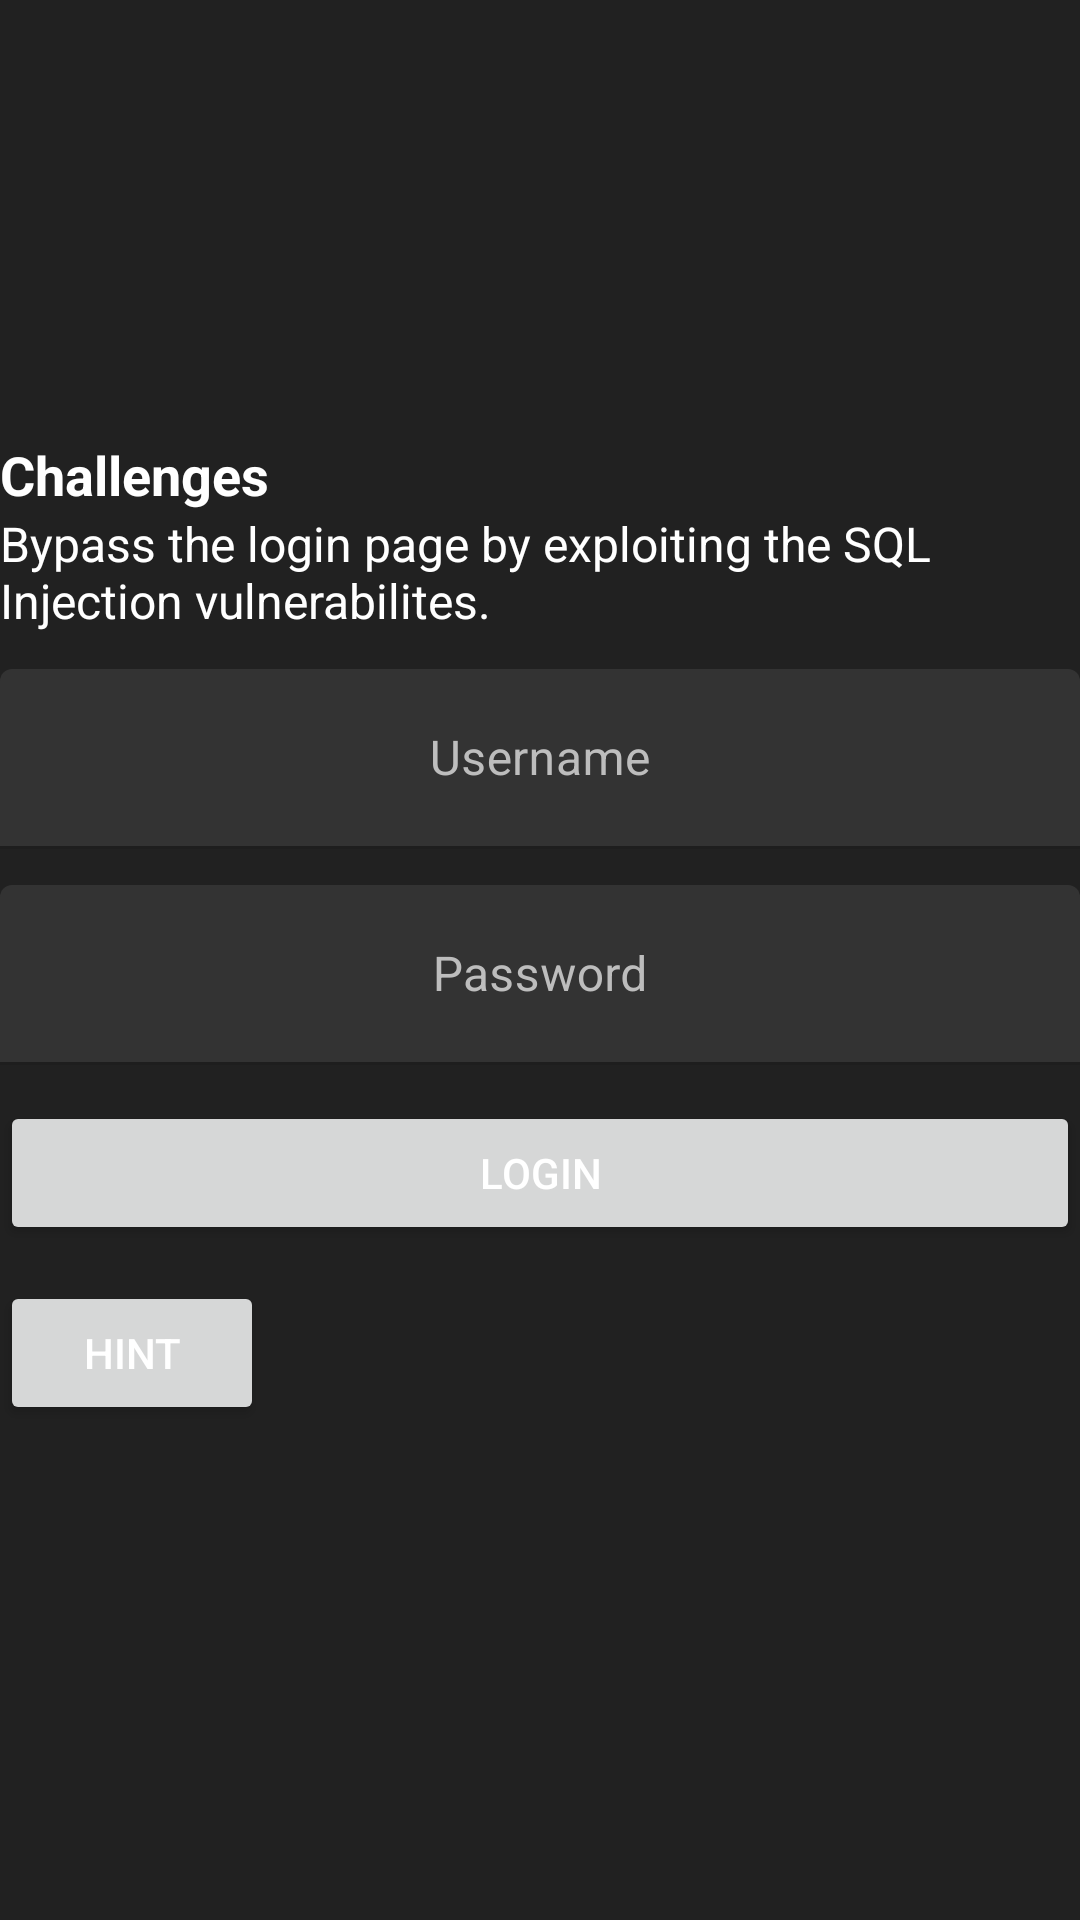

Here is an Android app screen rendered from its layout file. Give the layout XML and the strings, colors and styles it references.
<!-- AndroidManifest.xml: application theme Theme.InsecureDroid -->
<!-- res/layout/fragment_sql_injection.xml -->
<?xml version="1.0" encoding="utf-8"?>
<LinearLayout xmlns:android="http://schemas.android.com/apk/res/android"
    xmlns:app="http://schemas.android.com/apk/res-auto"
    android:layout_width="match_parent"
    android:layout_height="match_parent"
    android:gravity="center"
    android:orientation="vertical">

    <TextView
        android:layout_width="match_parent"
        android:layout_height="wrap_content"
        android:text="Challenges"
        android:textColor="@color/white"
        android:textSize="18sp"
        android:textStyle="bold"/>

    <TextView
        android:layout_width="match_parent"
        android:layout_height="wrap_content"
        android:text="Bypass the login page by exploiting the SQL Injection vulnerabilites."
        android:textColor="@color/white"
        android:textSize="16sp"/>

    <com.google.android.material.textfield.TextInputLayout
        android:id="@+id/username_input_layout"
        android:layout_width="match_parent"
        android:layout_height="wrap_content"
        android:layout_marginTop="12dp"
        android:hint="Username"
        android:textColorHint="@color/silver"
        app:boxBackgroundColor="@color/jet">

        <com.google.android.material.textfield.TextInputEditText
            android:id="@+id/username_input"
            android:layout_width="match_parent"
            android:layout_height="60dp"
            android:gravity="center"
            android:inputType="textPersonName"
            android:textColor="@color/white"
            android:textSize="16sp"
            android:textCursorDrawable="@drawable/cursor_color"/>
    </com.google.android.material.textfield.TextInputLayout>

    <com.google.android.material.textfield.TextInputLayout
        android:id="@+id/password_input_layout"
        android:layout_width="match_parent"
        android:layout_height="wrap_content"
        android:layout_marginTop="12dp"
        android:hint="Password"
        android:textColorHint="@color/silver"
        app:boxBackgroundColor="@color/jet">

        <com.google.android.material.textfield.TextInputEditText
            android:id="@+id/password_input"
            android:layout_width="match_parent"
            android:layout_height="60dp"
            android:gravity="center"
            android:inputType="textPassword"
            android:textColor="@color/white"
            android:textSize="16sp"
            android:textCursorDrawable="@drawable/cursor_color"/>
    </com.google.android.material.textfield.TextInputLayout>

    <Button
        android:id="@+id/login_button"
        android:layout_width="match_parent"
        android:layout_height="wrap_content"
        android:layout_marginVertical="12dp"
        android:padding="12dp"
        android:text="Login"
        android:textColor="@color/white"/>

    <LinearLayout
        android:layout_width="wrap_content"
        android:layout_height="wrap_content"
        android:layout_gravity="start"
        android:orientation="horizontal">

        <Button
            android:id="@+id/hint_button"
            android:layout_width="wrap_content"
            android:layout_height="wrap_content"
            android:text="Hint"
            android:textColor="@color/white"/>
    </LinearLayout>

    <TextView
        android:id="@+id/hint_text_view"
        android:layout_width="match_parent"
        android:layout_height="wrap_content"
        android:textColor="@color/silver"
        android:textSize="14sp"/>
</LinearLayout>
<!-- resources referenced by this layout -->
<resources>
  <color name="jet">#333333 </color>
  <color name="silver">#BDBDBD</color>
  <color name="white">#FFFFFF</color>
  <!-- drawable cursor_color (drawable) -->
  <?xml version="1.0" encoding="utf-8"?>
  <shape xmlns:android="http://schemas.android.com/apk/res/android">
      <size android:width="2dp"/>
      <solid android:color="?attr/colorPrimary"/>
  </shape>
  <style name="Theme.InsecureDroid" parent="Base.Theme.InsecureDroid" />
  <style name="Base.Theme.InsecureDroid" parent="Theme.MaterialComponents.DayNight.NoActionBar">
          <item name="colorPrimary">@color/french_blue</item>
          <item name="colorPrimaryDark">@color/cobalt_blue</item>
          <item name="android:windowBackground">@color/eerie_black</item>
          <item name="android:statusBarColor">@color/night</item>
      </style>
  <color name="french_blue">#1976D2</color>
  <color name="cobalt_blue">#0D47A1</color>
  <color name="eerie_black">#212121</color>
  <color name="night">#121212</color>
</resources>
